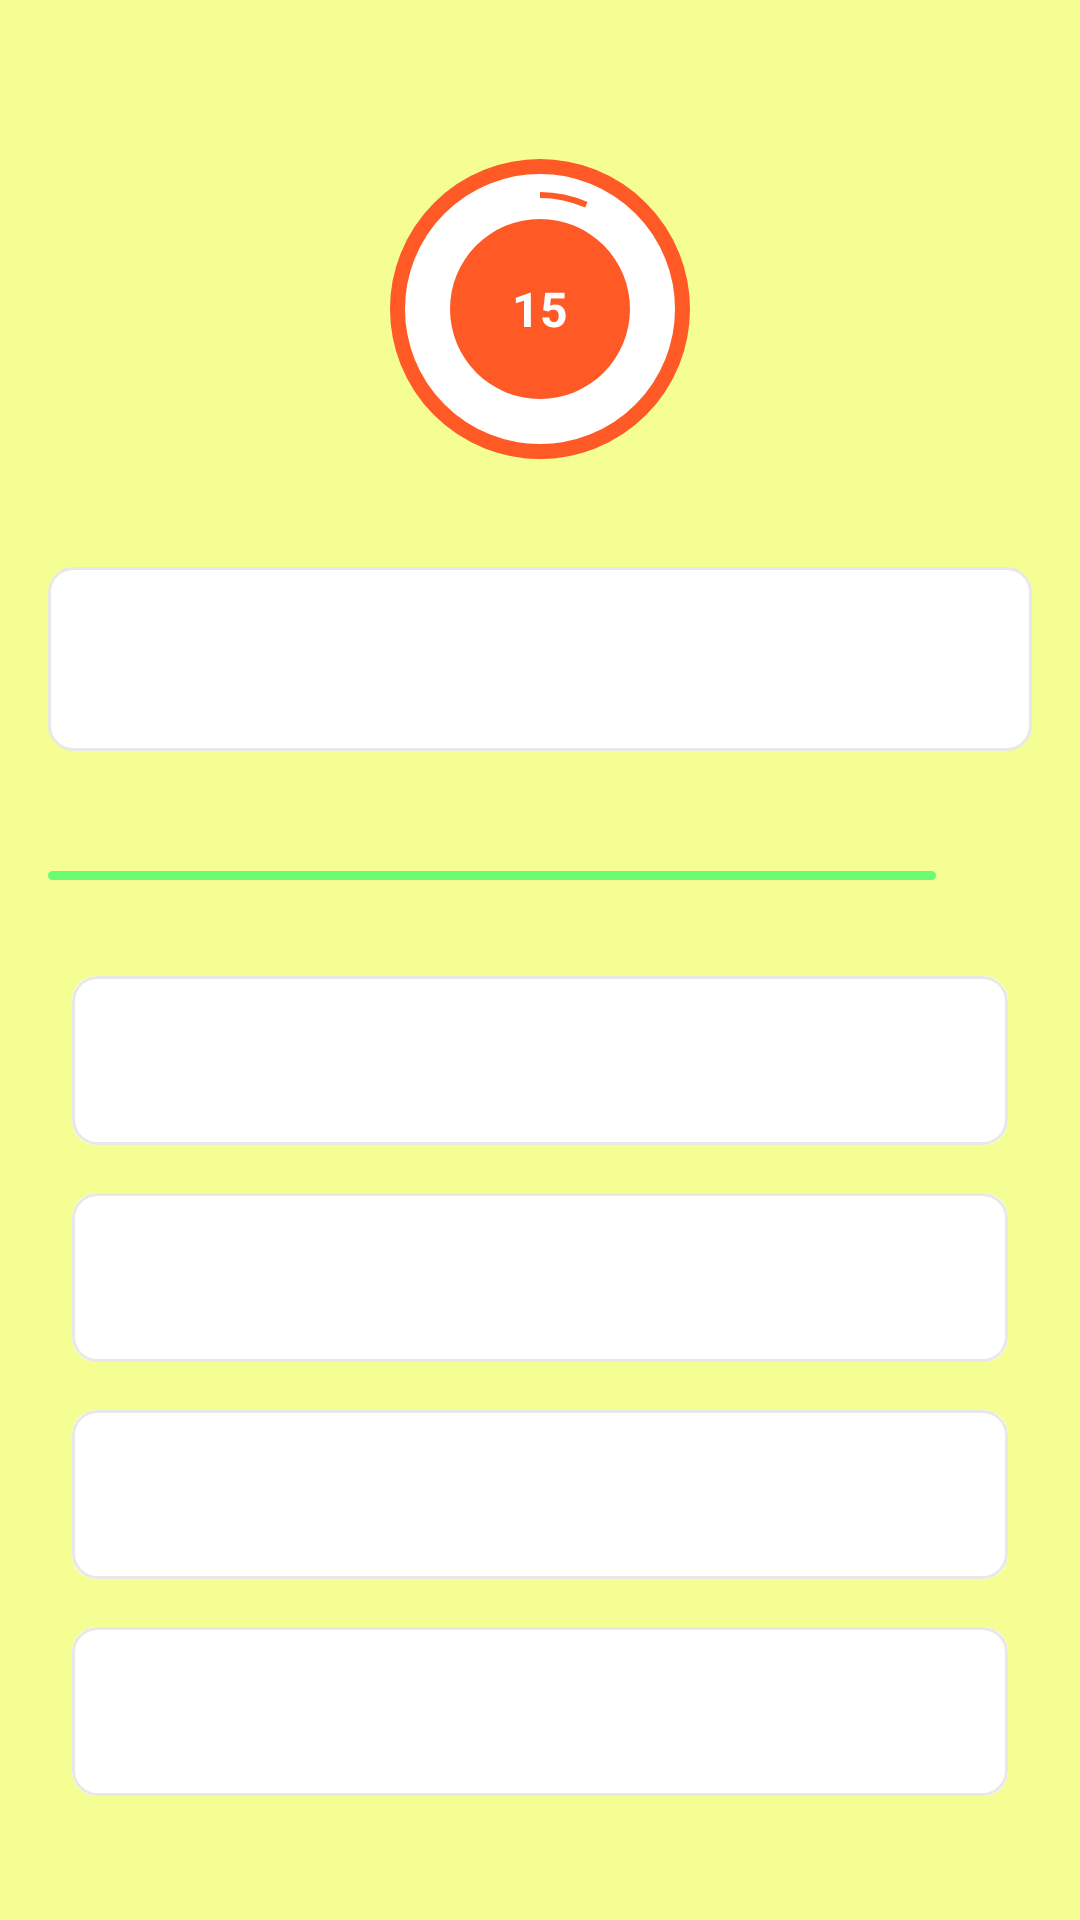

Write the Android layout XML for this screen, with the resource values it uses.
<!-- AndroidManifest.xml: application theme Theme.QuizPoly.NoActionBar -->
<!-- res/layout/activity_quizs.xml -->
<?xml version="1.0" encoding="utf-8"?>
<ScrollView xmlns:android="http://schemas.android.com/apk/res/android"
    xmlns:app="http://schemas.android.com/apk/res-auto"
    xmlns:tools="http://schemas.android.com/tools"
    android:layout_width="match_parent"
    android:layout_height="match_parent"
    android:fillViewport="true"
    tools:context="vn.poly.quiz.activities.QuizActivity">

    <LinearLayout
        android:layout_width="match_parent"
        android:layout_height="wrap_content"
        android:gravity="center"
        android:orientation="vertical"
        android:padding="16dp">

        <FrameLayout
            android:id="@+id/frameClock"
            android:layout_width="100dp"
            android:layout_height="100dp"
            android:layout_marginTop="20dp"
            android:layout_marginBottom="16dp"
            android:background="@drawable/clock_border">

            <ProgressBar
                android:id="@+id/pbClock"
                style="?android:attr/progressBarStyleHorizontal"
                android:layout_width="100dp"
                android:layout_height="match_parent"
                android:background="@drawable/circle_progress_bg"
                android:indeterminate="false"
                android:max="1500"
                android:progress="100"
                android:progressDrawable="@drawable/circle_progress_bar"
                android:rotation="-90" />

            <LinearLayout
                android:layout_width="60dp"
                android:layout_height="60dp"
                android:layout_gravity="center"
                android:background="@drawable/circle_solid_bg"
                android:gravity="center">

                <TextView
                    android:id="@+id/tvClock"
                    android:layout_width="wrap_content"
                    android:layout_height="wrap_content"
                    android:text="@string/quiz_clock_time_default"
                    android:textColor="#ffffff"
                    android:textSize="16sp"
                    android:textStyle="bold" />

            </LinearLayout>

        </FrameLayout>

        <TextView
            android:id="@+id/tvQuestion"
            android:layout_width="match_parent"
            android:layout_height="wrap_content"
            android:layout_marginTop="20dp"
            android:background="@drawable/default_border_bg"
            android:padding="16dp"
            android:textAlignment="center"
            android:textSize="22sp" />

        <LinearLayout
            android:layout_width="match_parent"
            android:layout_height="wrap_content"
            android:layout_marginTop="16dp"
            android:gravity="center_vertical"
            android:orientation="horizontal">

            <ProgressBar
                android:id="@+id/pbQuestion"
                style="@style/Widget.AppCompat.ProgressBar.Horizontal"
                android:layout_width="0dp"
                android:layout_height="3dp"
                android:layout_weight="1"
                android:indeterminate="false"
                android:max="10"
                android:progress="0"
                android:progressDrawable="@drawable/horizontal_progress" />

            <TextView
                android:id="@+id/tvProgress"
                android:layout_width="wrap_content"
                android:layout_height="wrap_content"
                android:padding="16dp"
                tools:text="0/10"
                android:textSize="14sp" />

        </LinearLayout>

        <androidx.cardview.widget.CardView
            android:layout_width="match_parent"
            android:layout_height="wrap_content"
            app:cardCornerRadius="8dp"
            app:cardElevation="0dp"
            android:layout_margin="8dp">

            <TextView
                android:id="@+id/tvAnswerOne"
                android:layout_width="match_parent"
                android:layout_height="wrap_content"
                android:padding="16dp"
                android:textSize="18sp"
                android:textAlignment="center"
                android:background="@drawable/default_border_bg" />

        </androidx.cardview.widget.CardView>

        <androidx.cardview.widget.CardView
            android:layout_width="match_parent"
            android:layout_height="wrap_content"
            app:cardCornerRadius="8dp"
            app:cardElevation="0dp"
            android:layout_margin="8dp">

            <TextView
                android:id="@+id/tvAnswerTwo"
                android:layout_width="match_parent"
                android:layout_height="wrap_content"
                android:padding="16dp"
                android:textSize="18sp"
                android:textAlignment="center"
                android:background="@drawable/default_border_bg" />

        </androidx.cardview.widget.CardView>

        <androidx.cardview.widget.CardView
            android:layout_width="match_parent"
            android:layout_height="wrap_content"
            app:cardCornerRadius="8dp"
            app:cardElevation="0dp"
            android:layout_margin="8dp">

            <TextView
                android:id="@+id/tvAnswerThree"
                android:layout_width="match_parent"
                android:layout_height="wrap_content"
                android:padding="16dp"
                android:textSize="18sp"
                android:textAlignment="center"
                android:background="@drawable/default_border_bg" />

        </androidx.cardview.widget.CardView>

        <androidx.cardview.widget.CardView
            android:layout_width="match_parent"
            android:layout_height="wrap_content"
            app:cardCornerRadius="8dp"
            app:cardElevation="0dp"
            android:layout_margin="8dp">

            <TextView
                android:id="@+id/tvAnswerFour"
                android:layout_width="match_parent"
                android:layout_height="wrap_content"
                android:padding="16dp"
                android:textSize="18sp"
                android:textAlignment="center"
                android:background="@drawable/default_border_bg"
                tools:text="DOC"/>

        </androidx.cardview.widget.CardView>

    </LinearLayout>


</ScrollView>
<!-- resources referenced by this layout -->
<resources>
  <!-- drawable circle_progress_bar (drawable) -->
  <?xml version="1.0" encoding="utf-8"?>
  <layer-list xmlns:android="http://schemas.android.com/apk/res/android">
      <item>
          <shape android:shape="ring"
              android:innerRadiusRatio="2.7"
              android:thicknessRatio="50.0"
              android:useLevel="true">
              <solid android:color="#FF5A26"/>
          </shape>
  
      </item>
  </layer-list>
  <!-- drawable circle_progress_bg (drawable) -->
  <?xml version="1.0" encoding="utf-8"?>
  <layer-list xmlns:android="http://schemas.android.com/apk/res/android">
      <item>
          <shape android:shape="ring"
              android:innerRadiusRatio="2.7"
              android:thicknessRatio="50.0"
              android:useLevel="true">
              <solid android:color="#D4DEE7"/>
          </shape>
  
      </item>
  </layer-list>
  <!-- drawable circle_solid_bg (drawable) -->
  <?xml version="1.0" encoding="utf-8"?>
  <shape android:shape="oval"
      xmlns:android="http://schemas.android.com/apk/res/android">
  
      <solid android:color="#FF5A26"/>
  
  </shape>
  <!-- drawable clock_border (drawable) -->
  <?xml version="1.0" encoding="utf-8"?>
  <shape android:shape="oval"
      xmlns:android="http://schemas.android.com/apk/res/android">
      <stroke android:width="5dp"
          android:color="#FF5A26"/>
      <solid android:color="#ffffff"/>
  </shape>
  <!-- drawable default_border_bg (drawable) -->
  <?xml version="1.0" encoding="utf-8"?>
  <shape android:shape="rectangle"
      xmlns:android="http://schemas.android.com/apk/res/android">
  
      <stroke android:width="1dp"
          android:color="#E8E8E8"/>
  
      <solid android:color="@color/white"/>
  
      <corners android:radius="8dp"/>
  
  </shape>
  <string name="quiz_clock_time_default">15</string>
  <style name="Theme.QuizPoly.NoActionBar" parent="Theme.QuizPoly">
          <item name="windowNoTitle">true</item>
          <item name="windowActionBar">false</item>
          <item name="android:windowBackground">@color/backGroundLogo</item>
  
  
      </style>
  <color name="white">#FFFFFFFF</color>
  <style name="Theme.QuizPoly" parent="Theme.MaterialComponents.DayNight.DarkActionBar">
          
          <item name="colorPrimary">#FF845D</item>
          <item name="colorPrimaryVariant">#FF4900</item>
          <item name="colorOnPrimary">@color/white</item>
          
          <item name="colorSecondary">#FF4900</item>
          <item name="colorSecondaryVariant">@color/teal_700</item>
          <item name="colorOnSecondary">@color/black</item>
          
          <item name="android:statusBarColor" tools:targetApi="l">?attr/colorPrimaryVariant</item>
          
      </style>
  <color name="backGroundLogo">#f5fe93</color>
  <color name="teal_700">#FF018786</color>
  <color name="black">#FF000000</color>
</resources>
